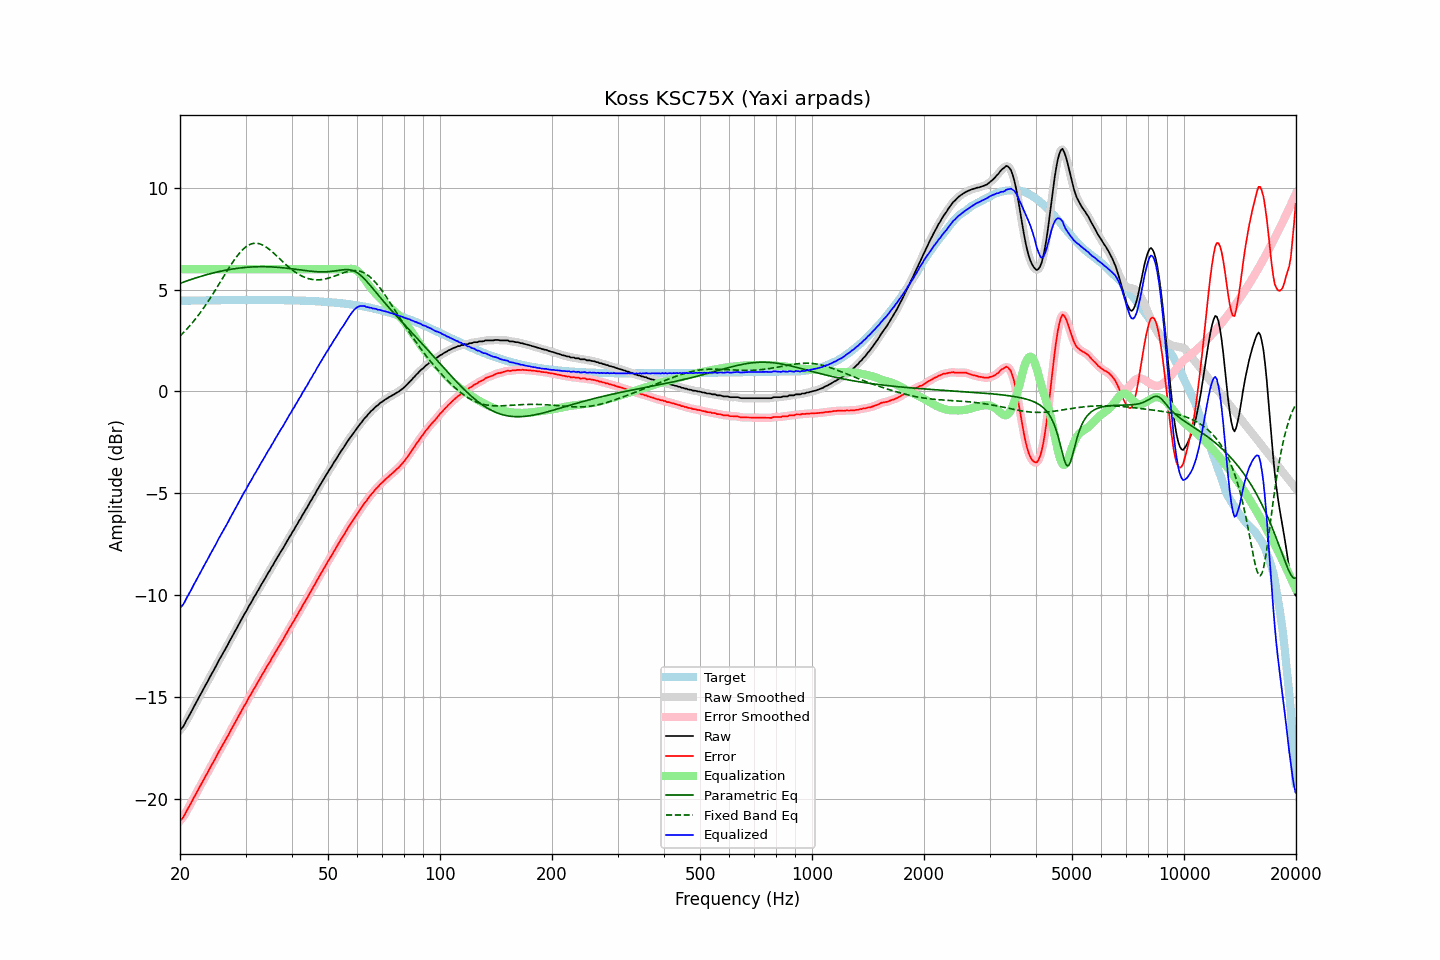

The data file committed next to this chart (first rows):
frequency, raw, error, smoothed, error_smoothed, equalization, parametric_eq, fixed_band_eq, equalized_raw, equalized_smoothed, target
20.00, -16.62, -21.08, -16.64, -21.09, 6.00, 5.31, 2.72, -10.62, -10.64, 4.45
20.20, -16.55, -21.01, -16.55, -21.00, 6.00, 5.34, 2.79, -10.55, -10.55, 4.46
20.40, -16.46, -20.92, -16.44, -20.90, 6.00, 5.36, 2.87, -10.46, -10.44, 4.46
20.61, -16.33, -20.78, -16.32, -20.78, 6.00, 5.39, 2.96, -10.33, -10.32, 4.46
20.81, -16.16, -20.62, -16.17, -20.63, 6.00, 5.42, 3.04, -10.16, -10.17, 4.46
21.02, -16.02, -20.48, -16.03, -20.49, 6.00, 5.45, 3.13, -10.02, -10.03, 4.46
21.23, -15.88, -20.34, -15.88, -20.34, 6.00, 5.48, 3.22, -9.88, -9.88, 4.46
21.44, -15.74, -20.20, -15.74, -20.20, 6.00, 5.50, 3.31, -9.74, -9.74, 4.46
21.66, -15.59, -20.05, -15.59, -20.05, 6.00, 5.53, 3.40, -9.59, -9.59, 4.46
21.87, -15.43, -19.90, -15.44, -19.90, 6.00, 5.55, 3.50, -9.43, -9.44, 4.46
22.09, -15.29, -19.76, -15.29, -19.75, 6.00, 5.58, 3.60, -9.29, -9.29, 4.47
22.31, -15.14, -19.61, -15.14, -19.61, 6.00, 5.60, 3.70, -9.14, -9.14, 4.47
22.54, -15.00, -19.46, -15.00, -19.46, 6.00, 5.63, 3.80, -9.00, -9.00, 4.47
22.76, -14.85, -19.32, -14.85, -19.32, 6.00, 5.65, 3.91, -8.85, -8.85, 4.47
22.99, -14.70, -19.17, -14.70, -19.17, 6.00, 5.68, 4.02, -8.70, -8.70, 4.47
23.22, -14.55, -19.02, -14.56, -19.03, 6.00, 5.70, 4.13, -8.55, -8.56, 4.47
23.45, -14.41, -18.88, -14.41, -18.89, 6.00, 5.72, 4.25, -8.41, -8.41, 4.47
23.69, -14.28, -18.75, -14.27, -18.74, 6.00, 5.74, 4.36, -8.28, -8.27, 4.47
23.92, -14.12, -18.60, -14.12, -18.60, 6.00, 5.76, 4.48, -8.12, -8.12, 4.47
24.16, -13.97, -18.45, -13.98, -18.45, 6.00, 5.79, 4.60, -7.97, -7.98, 4.47
24.40, -13.83, -18.31, -13.83, -18.31, 6.00, 5.81, 4.73, -7.83, -7.83, 4.48
24.65, -13.69, -18.17, -13.69, -18.17, 6.00, 5.83, 4.85, -7.69, -7.69, 4.48
24.89, -13.55, -18.03, -13.54, -18.02, 6.00, 5.84, 4.98, -7.55, -7.54, 4.48
25.14, -13.39, -17.87, -13.39, -17.87, 6.00, 5.86, 5.11, -7.39, -7.39, 4.48
25.39, -13.24, -17.72, -13.25, -17.73, 6.00, 5.88, 5.24, -7.24, -7.25, 4.48
25.65, -13.10, -17.58, -13.10, -17.58, 6.00, 5.90, 5.37, -7.10, -7.10, 4.48
25.91, -12.98, -17.46, -12.97, -17.45, 6.00, 5.92, 5.50, -6.98, -6.97, 4.48
26.16, -12.82, -17.30, -12.83, -17.31, 6.00, 5.93, 5.62, -6.82, -6.83, 4.48
26.43, -12.69, -17.17, -12.69, -17.17, 6.00, 5.95, 5.75, -6.69, -6.69, 4.48
26.69, -12.54, -17.03, -12.54, -17.03, 6.00, 5.96, 5.88, -6.54, -6.54, 4.48
26.96, -12.40, -16.89, -12.40, -16.88, 6.00, 5.98, 6.01, -6.40, -6.40, 4.48
27.23, -12.25, -16.73, -12.25, -16.74, 6.00, 5.99, 6.13, -6.25, -6.25, 4.48
27.50, -12.10, -16.59, -12.11, -16.59, 6.00, 6.00, 6.25, -6.10, -6.11, 4.49
27.77, -11.96, -16.45, -11.96, -16.45, 6.00, 6.02, 6.37, -5.96, -5.96, 4.49
28.05, -11.82, -16.31, -11.82, -16.31, 6.00, 6.03, 6.48, -5.82, -5.82, 4.49
28.33, -11.67, -16.16, -11.67, -16.16, 6.00, 6.04, 6.59, -5.67, -5.67, 4.49
28.62, -11.53, -16.01, -11.53, -16.02, 6.00, 6.05, 6.70, -5.53, -5.53, 4.49
28.90, -11.38, -15.87, -11.38, -15.87, 6.00, 6.06, 6.79, -5.38, -5.38, 4.49
29.19, -11.24, -15.73, -11.24, -15.73, 6.00, 6.07, 6.88, -5.24, -5.24, 4.49
29.48, -11.09, -15.58, -11.09, -15.58, 6.00, 6.08, 6.96, -5.09, -5.09, 4.49
29.78, -10.94, -15.43, -10.96, -15.44, 6.00, 6.09, 7.04, -4.94, -4.96, 4.49
30.08, -10.83, -15.32, -10.81, -15.30, 6.00, 6.09, 7.10, -4.83, -4.81, 4.49
30.38, -10.68, -15.17, -10.67, -15.16, 6.00, 6.10, 7.15, -4.68, -4.67, 4.49
30.68, -10.52, -15.01, -10.54, -15.03, 6.00, 6.11, 7.20, -4.52, -4.54, 4.49
30.99, -10.40, -14.90, -10.39, -14.88, 6.00, 6.11, 7.23, -4.40, -4.39, 4.49
31.30, -10.26, -14.76, -10.26, -14.75, 6.00, 6.12, 7.26, -4.26, -4.26, 4.49
31.61, -10.10, -14.59, -10.12, -14.61, 6.00, 6.12, 7.27, -4.10, -4.12, 4.49
31.93, -9.99, -14.49, -9.98, -14.47, 6.00, 6.12, 7.28, -3.99, -3.98, 4.49
32.24, -9.84, -14.33, -9.85, -14.34, 6.00, 6.12, 7.27, -3.84, -3.85, 4.49
32.57, -9.72, -14.22, -9.71, -14.21, 6.00, 6.13, 7.26, -3.72, -3.71, 4.49
32.89, -9.57, -14.06, -9.57, -14.07, 6.00, 6.13, 7.24, -3.57, -3.57, 4.49
33.22, -9.43, -13.92, -9.44, -13.93, 6.00, 6.13, 7.21, -3.43, -3.44, 4.49
33.55, -9.31, -13.80, -9.31, -13.80, 6.00, 6.13, 7.17, -3.31, -3.31, 4.49
33.89, -9.17, -13.66, -9.17, -13.66, 6.00, 6.13, 7.12, -3.17, -3.17, 4.49
34.23, -9.04, -13.53, -9.04, -13.53, 6.00, 6.13, 7.07, -3.04, -3.04, 4.49
34.57, -8.89, -13.38, -8.90, -13.39, 6.00, 6.12, 7.01, -2.89, -2.90, 4.49
34.92, -8.78, -13.27, -8.77, -13.26, 6.00, 6.12, 6.95, -2.78, -2.77, 4.49
35.27, -8.63, -13.11, -8.64, -13.13, 6.00, 6.12, 6.88, -2.63, -2.64, 4.49
35.62, -8.51, -13.00, -8.50, -12.99, 6.00, 6.11, 6.81, -2.51, -2.50, 4.49
35.97, -8.36, -12.85, -8.36, -12.85, 6.00, 6.11, 6.74, -2.36, -2.36, 4.49
... 635 more rows
